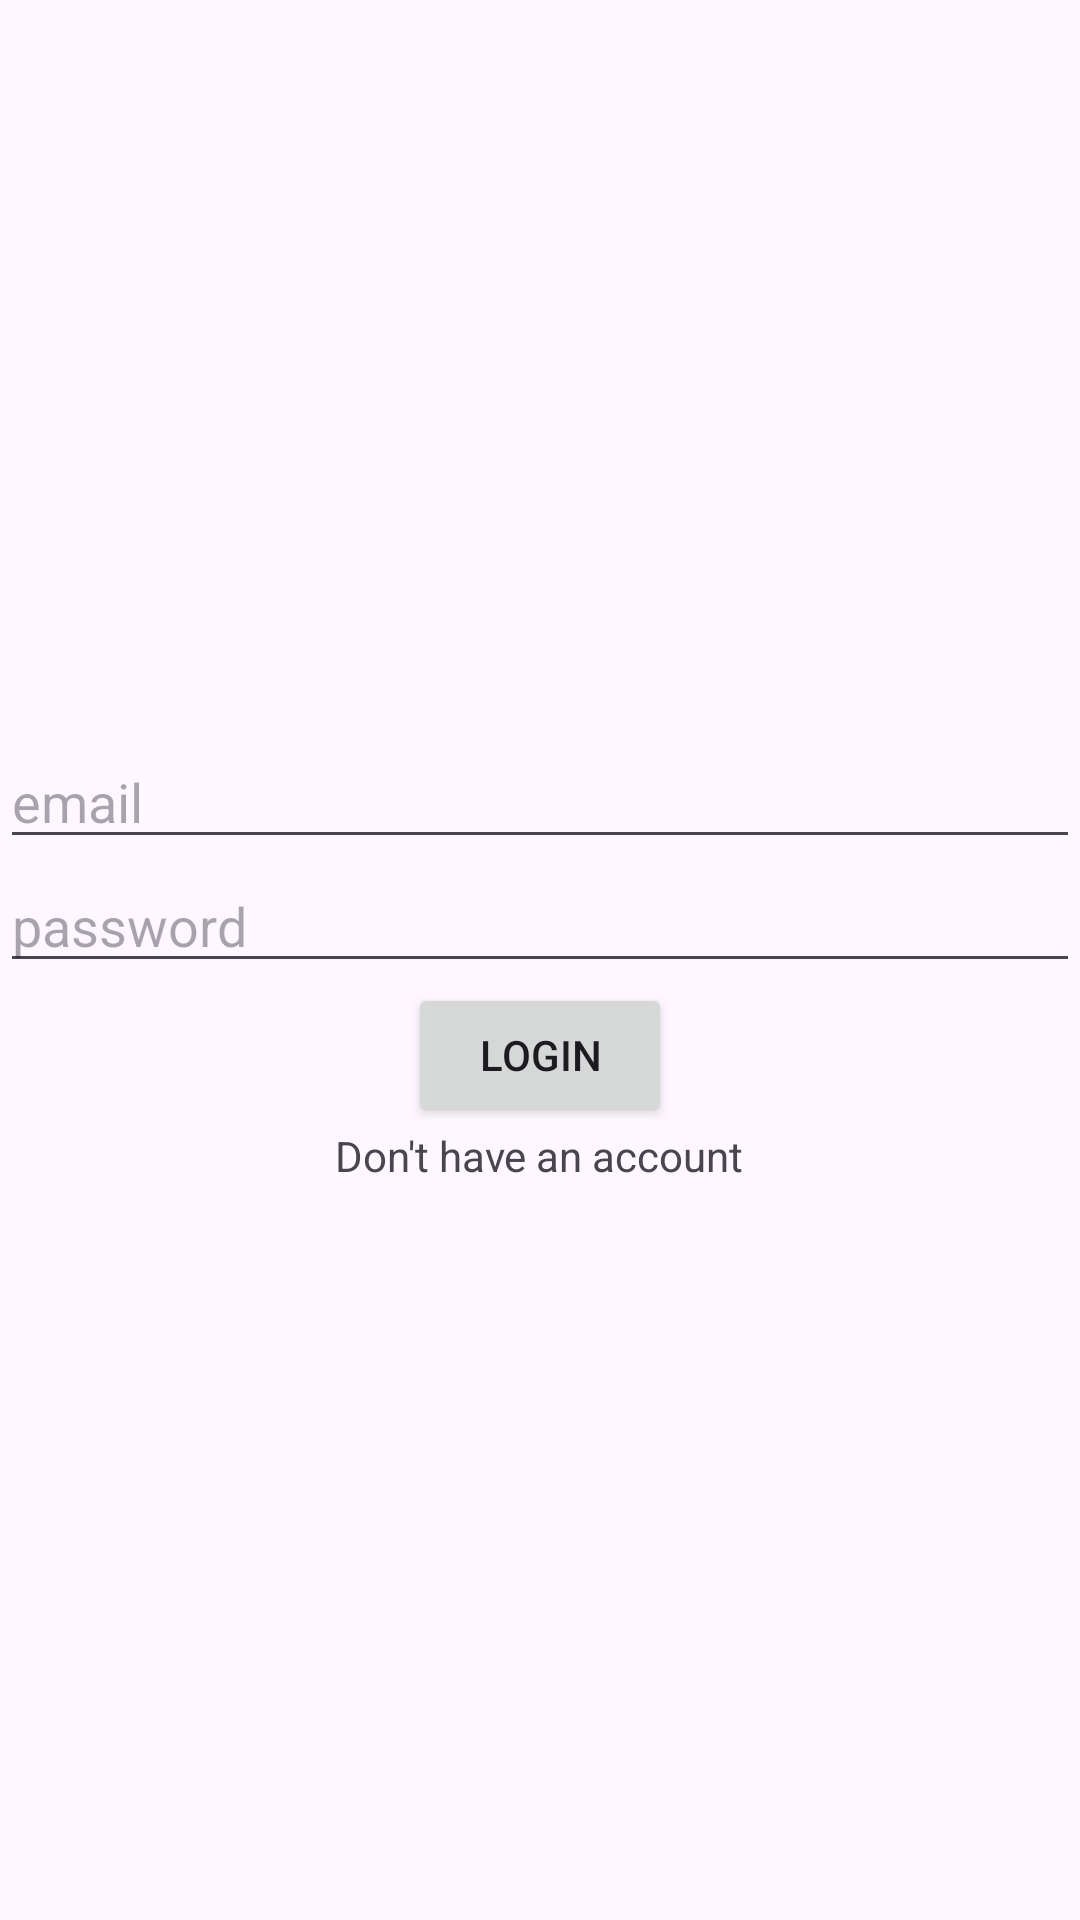

Here is an Android app screen rendered from its layout file. Give the layout XML and the strings, colors and styles it references.
<!-- AndroidManifest.xml: application theme Theme.ZonesShift -->
<!-- res/layout/activity_login.xml -->
<?xml version="1.0" encoding="utf-8"?>
<LinearLayout
    xmlns:android="http://schemas.android.com/apk/res/android"
    xmlns:tools="http://schemas.android.com/tools"
    xmlns:app="http://schemas.android.com/apk/res-auto"
    android:id="@+id/main"
    android:layout_width="match_parent"
    android:layout_height="match_parent"
    android:orientation="vertical"
    android:gravity="center"
    tools:context=".authentication.LoginActivity">

    <EditText
        android:layout_width="match_parent"
        android:layout_height="wrap_content"
        android:id="@+id/email"
        android:hint="email"/>

    <EditText
        android:layout_width="match_parent"
        android:layout_height="wrap_content"
        android:id="@+id/password"
        android:hint="password"/>

    <Button
        android:layout_width="wrap_content"
        android:layout_height="wrap_content"
        android:id="@+id/login"
        android:text="Login"/>

    <TextView
        android:layout_width="wrap_content"
        android:layout_height="wrap_content"
        android:text="Don't have an account"
        android:id="@+id/register"/>

</LinearLayout>
<!-- resources referenced by this layout -->
<resources>
  <style name="Theme.ZonesShift" parent="Base.Theme.ZonesShift" />
  <style name="Base.Theme.ZonesShift" parent="Theme.Material3.DayNight.NoActionBar">
          
          
      </style>
</resources>
